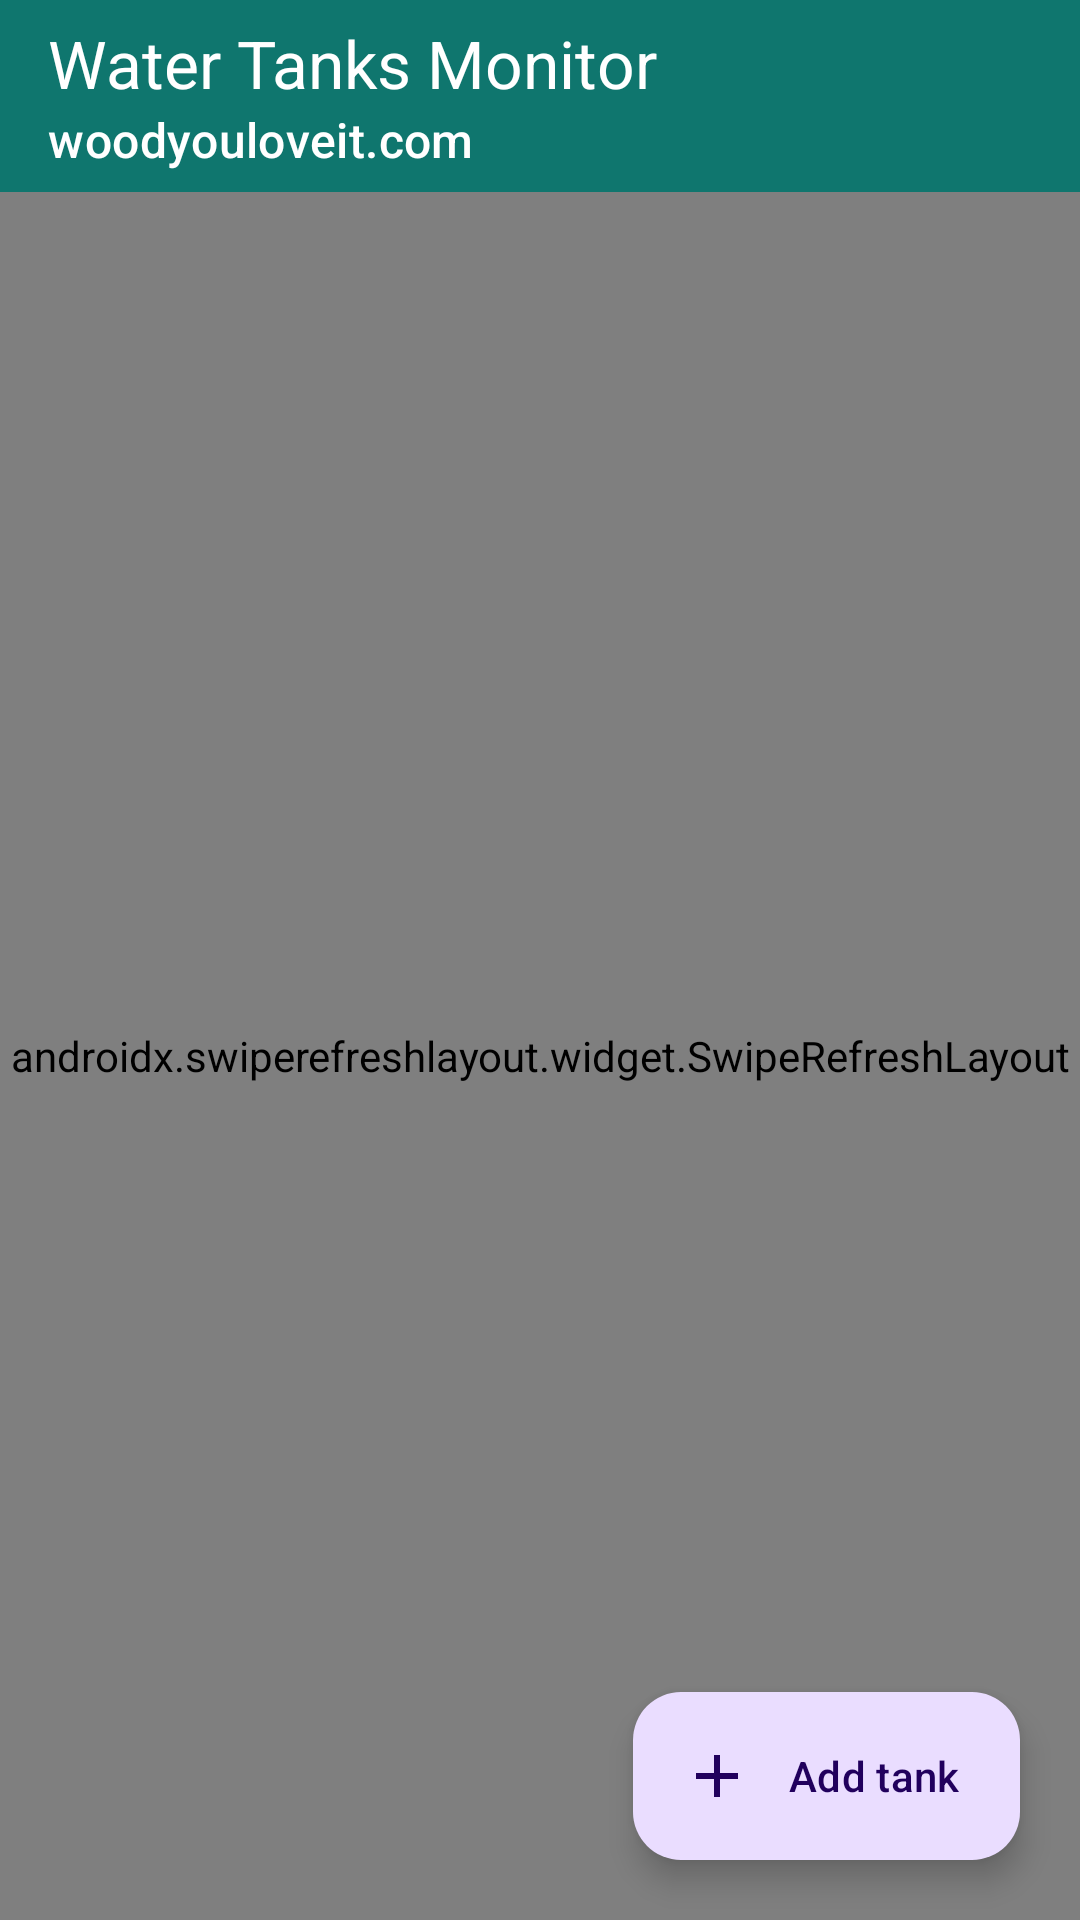

This screen was rendered from an Android layout file. Write that file and the resources it references.
<!-- AndroidManifest.xml: application theme Theme.Wtms -->
<!-- res/layout/activity_main.xml -->
<?xml version="1.0" encoding="utf-8"?>
<androidx.coordinatorlayout.widget.CoordinatorLayout xmlns:android="http://schemas.android.com/apk/res/android"
    xmlns:app="http://schemas.android.com/apk/res-auto"
    android:layout_width="match_parent" android:layout_height="match_parent">
    <com.google.android.material.appbar.AppBarLayout
        android:layout_width="match_parent" android:layout_height="wrap_content">
        <com.google.android.material.appbar.MaterialToolbar
            android:id="@+id/toolbar"
            android:layout_width="match_parent" android:layout_height="?attr/actionBarSize"
            android:background="@color/brand_teal"
            app:title="@string/app_name" app:subtitle="@string/brand"
            app:titleTextColor="@color/white" app:subtitleTextColor="@color/white" />
    </com.google.android.material.appbar.AppBarLayout>
    <androidx.swiperefreshlayout.widget.SwipeRefreshLayout
        android:id="@+id/swipe"
        android:layout_width="match_parent" android:layout_height="match_parent"
        app:layout_behavior="@string/appbar_scrolling_view_behavior">
        <FrameLayout android:layout_width="match_parent" android:layout_height="match_parent">
            <androidx.recyclerview.widget.RecyclerView
                android:id="@+id/list"
                android:layout_width="match_parent" android:layout_height="match_parent"
                android:clipToPadding="false" android:paddingTop="8dp" android:paddingBottom="96dp" />
            
            <androidx.core.widget.NestedScrollView
                android:id="@+id/empty"
                android:layout_width="match_parent" android:layout_height="match_parent"
                android:fillViewport="true">
                <LinearLayout
                    android:layout_width="match_parent" android:layout_height="wrap_content"
                    android:orientation="vertical" android:gravity="center_horizontal"
                    android:paddingHorizontal="28dp" android:paddingTop="20dp" android:paddingBottom="96dp">
                    <ImageView
                        android:layout_width="wrap_content" android:layout_height="40dp"
                        android:adjustViewBounds="true" android:src="@drawable/brand_logo"
                        android:contentDescription="@string/brand" />
                    <com.woodyouloveit.wtms.SaveWaterView
                        android:id="@+id/mascot"
                        android:layout_width="230dp" android:layout_height="230dp"
                        android:layout_marginTop="8dp"
                        android:contentDescription="@string/mascot_desc" />
                    <TextView
                        android:id="@+id/emptyTitle"
                        android:layout_width="wrap_content" android:layout_height="wrap_content"
                        android:layout_marginTop="4dp"
                        android:text="@string/empty_title" android:textColor="@color/brand_teal"
                        android:textSize="26sp" android:textStyle="bold" />
                    <TextView
                        android:id="@+id/emptyTip"
                        android:layout_width="match_parent" android:layout_height="wrap_content"
                        android:layout_marginTop="10dp" android:gravity="center" android:minLines="3"
                        android:textAppearance="?attr/textAppearanceBodyLarge" />
                    <com.google.android.material.button.MaterialButton
                        android:id="@+id/emptySetup"
                        android:layout_width="match_parent" android:layout_height="wrap_content"
                        android:layout_marginTop="18dp" android:text="@string/empty_setup"
                        app:icon="@drawable/ic_add" />
                    <com.google.android.material.button.MaterialButton
                        android:id="@+id/emptyFind"
                        style="@style/Widget.Material3.Button.OutlinedButton"
                        android:layout_width="match_parent" android:layout_height="wrap_content"
                        android:text="@string/empty_find" app:icon="@drawable/ic_search" />
                    <TextView
                        android:layout_width="match_parent" android:layout_height="wrap_content"
                        android:layout_marginTop="12dp" android:gravity="center"
                        android:text="@string/empty_hint" android:textAppearance="?attr/textAppearanceBodySmall" />
                    <TextView
                        android:layout_width="wrap_content" android:layout_height="wrap_content"
                        android:layout_marginTop="18dp"
                        android:text="@string/empty_brand" android:textColor="@color/brand_red"
                        android:textStyle="bold" />
                </LinearLayout>
            </androidx.core.widget.NestedScrollView>
        </FrameLayout>
    </androidx.swiperefreshlayout.widget.SwipeRefreshLayout>
    <com.google.android.material.floatingactionbutton.ExtendedFloatingActionButton
        android:id="@+id/fab"
        android:layout_width="wrap_content" android:layout_height="wrap_content"
        android:layout_gravity="bottom|end" android:layout_margin="20dp"
        android:text="@string/add_device" app:icon="@drawable/ic_add" />
</androidx.coordinatorlayout.widget.CoordinatorLayout>
<!-- resources referenced by this layout -->
<resources>
  <color name="brand_red">#E7004E</color>
  <color name="brand_teal">#0F766E</color>
  <color name="white">#FFFFFF</color>
  <!-- drawable brand_logo: png bitmap (drawable-nodpi, 67402 bytes) -->
  <!-- drawable ic_add (drawable) -->
  <vector xmlns:android="http://schemas.android.com/apk/res/android"
      android:width="24dp" android:height="24dp" android:viewportWidth="24" android:viewportHeight="24"
      android:tint="?attr/colorControlNormal">
      <path android:fillColor="#FFFFFF" android:pathData="M19,13h-6v6h-2v-6H5v-2h6V5h2v6h6v2z" />
  </vector>
  <!-- drawable ic_search (drawable) -->
  <vector xmlns:android="http://schemas.android.com/apk/res/android"
      android:width="24dp" android:height="24dp" android:viewportWidth="24" android:viewportHeight="24"
      android:tint="?attr/colorControlNormal">
      <path android:fillColor="#FFFFFF" android:pathData="M15.5,14h-0.79l-0.28,-0.27C15.41,12.59 16,11.11 16,9.5 16,5.91 13.09,3 9.5,3S3,5.91 3,9.5 5.91,16 9.5,16c1.61,0 3.09,-0.59 4.23,-1.57l0.27,0.28v0.79l5,4.99L20.49,19l-4.99,-5zM9.5,14C7.01,14 5,11.99 5,9.5S7.01,5 9.5,5 14,7.01 14,9.5 11.99,14 9.5,14z" />
  </vector>
  <string name="add_device">Add tank</string>
  <string name="app_name">Water Tanks Monitor</string>
  <string name="brand">woodyouloveit.com</string>
  <string name="empty_brand">♥ woodyouloveit.com · Save water, love your tank</string>
  <string name="empty_find">Find tanks on this Wi-Fi</string>
  <string name="empty_hint">Next to a new tank? Its own Wi-Fi is called WTMS-…: tap Set up my first tank, or Add tank → Open a tank\'s hotspot.</string>
  <string name="empty_setup">Set up my first tank</string>
  <string name="empty_title">Every drop counts</string>
  <string name="mascot_desc">A smiling water drop: every drop counts</string>
  <style name="Theme.Wtms" parent="Theme.Material3.DayNight.NoActionBar">
          <item name="colorPrimary">@color/brand_teal</item>
          <item name="colorSecondary">@color/brand_teal_light</item>
          <item name="colorTertiary">@color/brand_red</item>
          <item name="android:statusBarColor">@color/brand_teal</item>
      </style>
  <color name="brand_teal_light">#14B8A6</color>
</resources>
